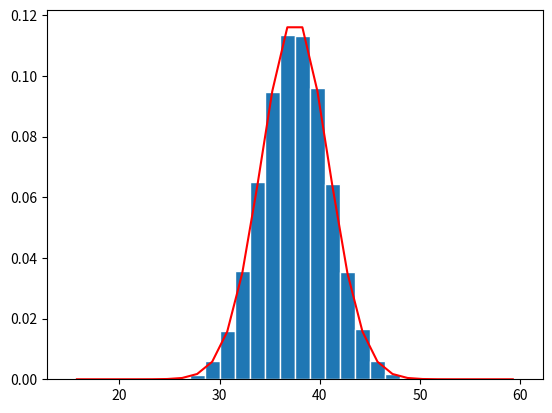

Recreate this plot in Python.
"""
[redacted]
Class:          EE 381 - Probability & Stats
Start Date:     3/15/19
End Date:       3/20/19
"""

import numpy as np
import matplotlib.pyplot as plt


# Generate the values of the RV X
def central_limit(nbooks):
    N = 100000
    a = 1
    b = 4
    mu_x = (a + b) / 2
    sig_x = np.sqrt((b - a) ** 2 / 12)
    X = np.zeros((N, 1))
    for k in range(0, N):
        x = np.random.uniform(a, b, nbooks)
        w = np.sum(x)
        X[k] = w
    # Create bins and histogram
    nbins = 30  # Number of bins
    edgecolor = 'w'  # Color separating bars in the bargraph
    #
    bins = [float(x) for x in np.linspace(nbooks * a, nbooks * b, nbins + 1)]
    h1, bin_edges = np.histogram(X, bins, density=True)
    # Define points on the horizontal axis
    be1 = bin_edges[0:np.size(bin_edges) - 1]
    be2 = bin_edges[1:np.size(bin_edges)]
    b1 = (be1 + be2) / 2
    barwidth = b1[1] - b1[0]  # Width of bars in the bargraph
    plt.close('all')

    # PLOT THE BAR GRAPH
    fig1 = plt.figure(1)
    plt.bar(b1, h1, width=barwidth, edgecolor=edgecolor)
    if nbooks == 1:
        f = unif_pdf(a, b, b1)
    else:
        f = gaussian(mu_x * nbooks, sig_x * np.sqrt(nbooks), b1)
    plt.plot(b1, f, 'r')
    plt.show()

    # CALCULATE THE MEAN AND STANDARD DEVIATION
    mu_x = np.mean(x)
    sig_x = np.std(x)

    print('---------------\nnbooks = ', nbooks)
    print('mu_x = ', mu_x)
    print('sig_x = ', sig_x)


# PLOT THE GAUSSIAN FUNCTION
def gaussian(mu, sig, z):
    f = np.exp(-(z - mu) ** 2 / (2 * sig ** 2)) / (sig * np.sqrt(2 * np.pi))
    return f


# PLOT THE UNIFORM PDF
def unif_pdf(a,b,x):
    f = (1/abs(b-a))*np.ones(np.size(x))
    return f


def main():
    central_limit(1)
    central_limit(5)
    central_limit(15)


main()
